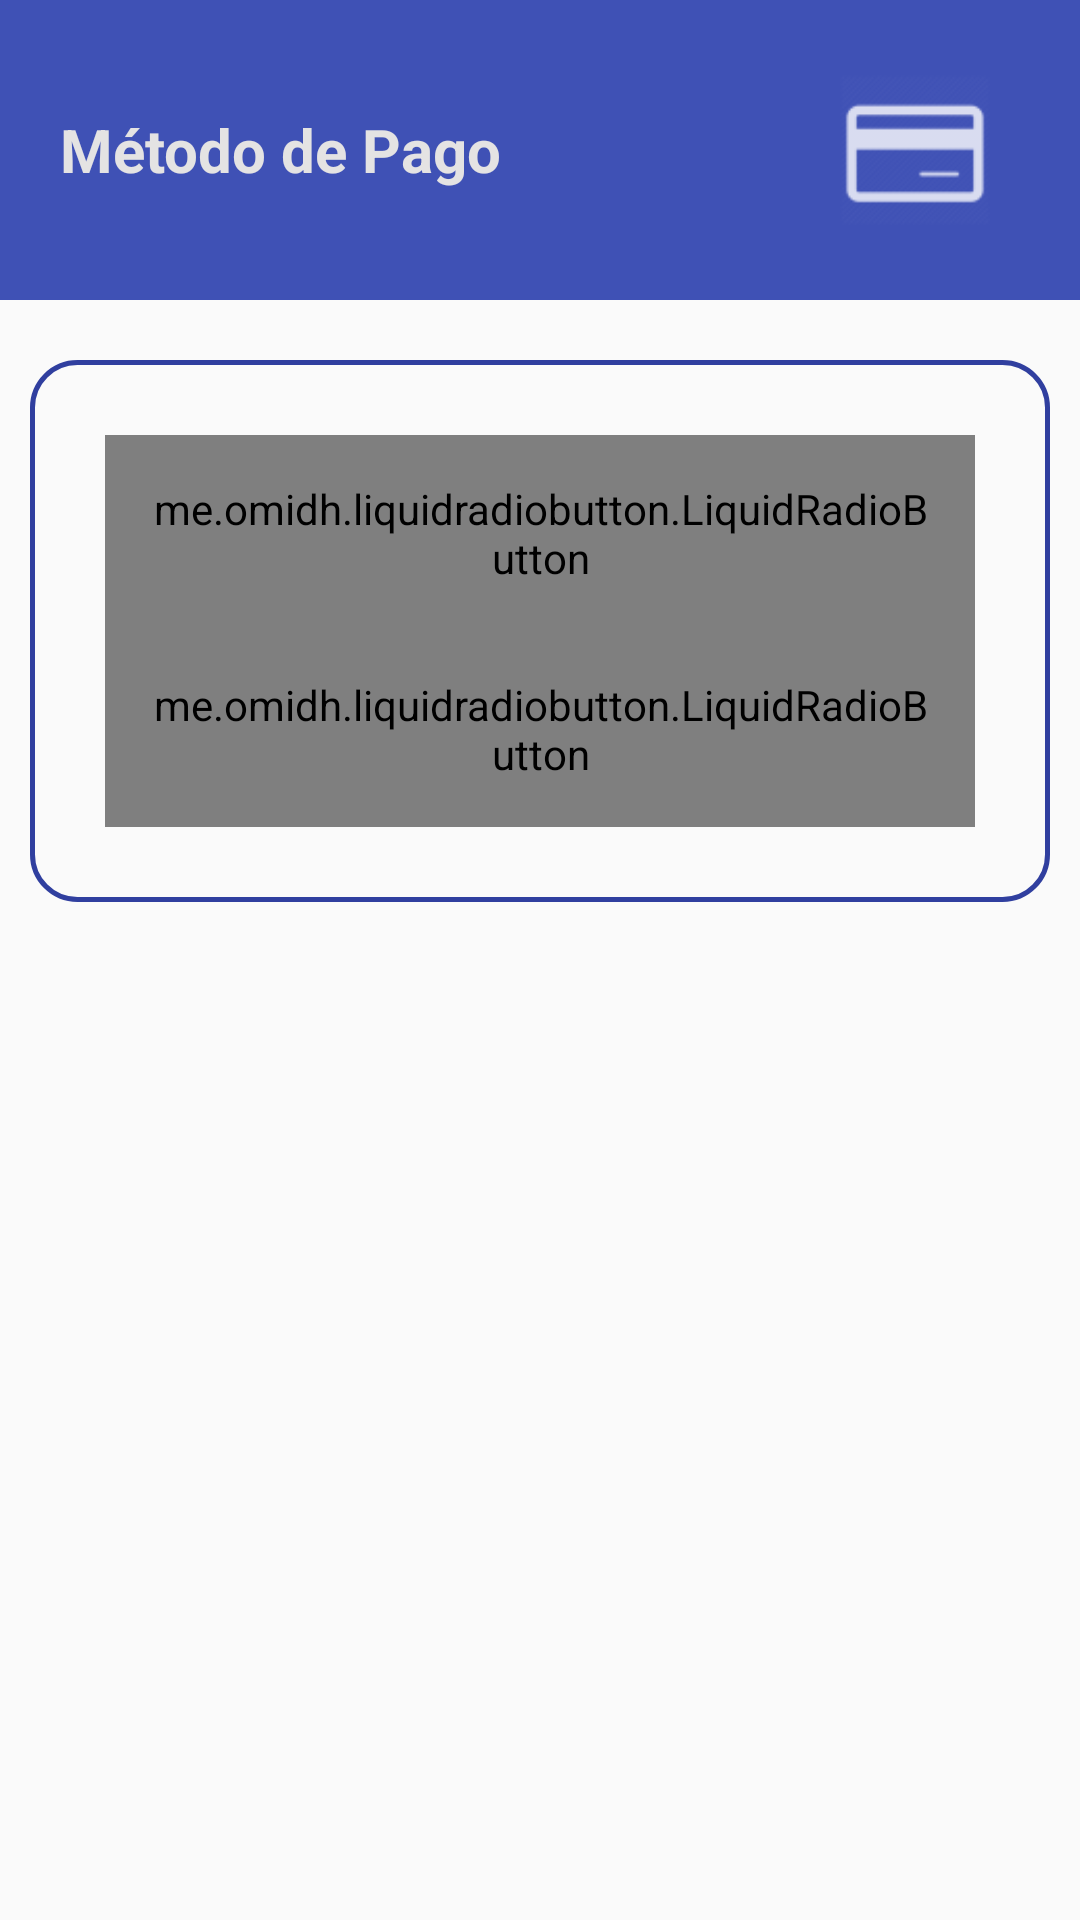

Android layout source for this screen:
<!-- AndroidManifest.xml: application theme Theme.AppCompat.DayNight.NoActionBar -->
<!-- res/layout/activity_metodopago.xml -->
<?xml version="1.0" encoding="utf-8"?>
<androidx.constraintlayout.widget.ConstraintLayout xmlns:android="http://schemas.android.com/apk/res/android"
    xmlns:app="http://schemas.android.com/apk/res-auto"
    xmlns:tools="http://schemas.android.com/tools"
    android:layout_width="match_parent"
    android:layout_height="match_parent">

    <LinearLayout
        android:id="@+id/linearLayout2"
        android:layout_width="match_parent"
        android:layout_height="wrap_content"
        android:background="@color/colorPrimary"
        android:orientation="horizontal"
        android:padding="20dp"
        app:layout_constraintStart_toStartOf="parent"
        app:layout_constraintTop_toTopOf="parent">


        <TextView
            android:id="@+id/textView"
            android:layout_width="wrap_content"
            android:layout_height="wrap_content"
            android:layout_gravity="center"
            android:layout_marginRight="10dp"
            android:text="Método de Pago"
            android:textColor="@color/AlikappGris"
            android:textSize="20dp"
            android:textStyle="bold"
            app:layout_constraintStart_toStartOf="parent"
            app:layout_constraintTop_toTopOf="parent" />

        <androidx.constraintlayout.widget.ConstraintLayout
            android:layout_width="match_parent"
            android:layout_height="wrap_content"
            android:paddingEnd="10dp">

            <ImageView
                android:layout_width="50dp"
                android:layout_height="60dp"
                android:src="@drawable/ic_creditcard"
                app:layout_constraintEnd_toEndOf="parent"
                app:layout_constraintTop_toTopOf="parent" />


        </androidx.constraintlayout.widget.ConstraintLayout>




    </LinearLayout>

    <LinearLayout
        android:layout_width="match_parent"
        android:layout_height="wrap_content"
        android:orientation="vertical"
        android:padding="25dp"
        android:layout_marginLeft="10dp"
        android:layout_marginRight="10dp"
        android:layout_marginTop="20dp"
        android:background="@drawable/btn_auxiliar_recargas"
        app:layout_constraintTop_toBottomOf="@+id/linearLayout2">

        <me.omidh.liquidradiobutton.LiquidRadioButton

            android:text=" Pagos en Linea PSE"
            android:layout_width="match_parent"
            android:layout_height="wrap_content"
            android:padding="15dp"
            android:gravity="left"
            app:lrb_strokeWidth="5dp"
            android:textSize="18dp"
            app:lrb_explodeCount="5"
            app:lrb_outterPadding="8dp"
            app:lrb_innerCircleRadius="15dp"
            app:lrb_strokeRadius="20dp"
            app:lrb_inAnimDuration="500"
            app:lrb_outAnimDuration="500"
            app:lrb_checkedColor="@color/colorPrimary"
            app:lrb_unCheckedColor="@color/colorPrimaryDark"
            android:id="@+id/pse"

            />

        <me.omidh.liquidradiobutton.LiquidRadioButton

            android:text=" Transferencia Bancolombia"
            android:layout_width="match_parent"
            android:layout_height="wrap_content"
            android:padding="15dp"
            android:gravity="left"
            app:lrb_strokeWidth="5dp"
            android:textSize="18dp"
            app:lrb_explodeCount="5"
            app:lrb_outterPadding="8dp"
            app:lrb_innerCircleRadius="15dp"
            app:lrb_strokeRadius="20dp"
            app:lrb_inAnimDuration="500"
            app:lrb_outAnimDuration="500"
            app:lrb_checkedColor="@color/colorPrimary"
            app:lrb_unCheckedColor="@color/colorPrimaryDark"
            android:id="@+id/transferencia"

            />


    </LinearLayout>


</androidx.constraintlayout.widget.ConstraintLayout>
<!-- resources referenced by this layout -->
<resources>
  <color name="AlikappGris">#E4E3E3</color>
  <color name="colorPrimary">#3F51B5</color>
  <color name="colorPrimaryDark">#303F9F</color>
  <!-- drawable btn_auxiliar_recargas (drawable) -->
  <?xml version="1.0" encoding="utf-8"?>
  <shape xmlns:android="http://schemas.android.com/apk/res/android"
      xmlns:tools="http://schemas.android.com/tools"
      android:shape="rectangle"
      tools:ignore="ExtraText">
      <corners android:radius="15dp"/>
      <stroke android:width="5px"
          android:color="@color/colorPrimaryDark"
          />
      
  </shape>
  <!-- drawable ic_creditcard: png bitmap (drawable-hdpi, 463 bytes) -->
</resources>
